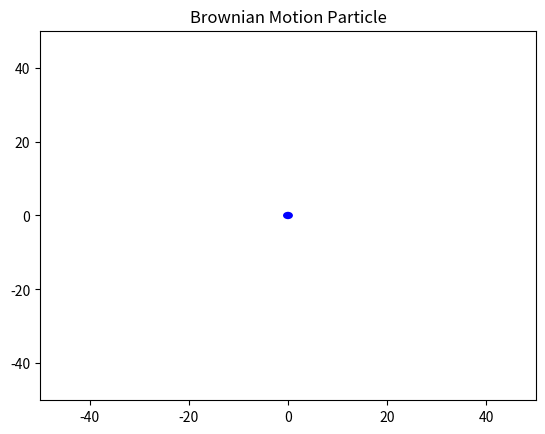

Reproduce this figure in Python.
#!/usr/bin/env python3
# -*- coding: utf-8 -*-

import numpy as np
import argparse
import matplotlib.pyplot as plt 
import matplotlib.patches as patch
import matplotlib.animation as anime

def particle_motion(steps, rng):
    #steps: int, number of time steps to run the simulation
    #rng: numpy random number generator
    #Simulates the motion of a 2D particle undergoing Brownian Motion
    # within a 101x101 block grid, over a course of `steps` time steps, 
    # and records the position of the particle at each point 
    
    x_coords = []
    y_coords = []
    x_pos = 0
    y_pos = 0

    for _ in range(steps):
        
        x_coords.append(x_pos)
        y_coords.append(y_pos)
        
        #Pick a move
        x_move, y_move = rng.choice((
            (0,  1), #Move up
            (0, -1), #Move down
            (1,  0), #Move right
            (-1, 0)  #Move left
        ))

        #If the particle goes out of bounds, "bounce" it back in
        if x_pos + x_move < -50 or x_pos + x_move > 50:
            x_move *= -1
        elif y_pos + y_move < -50 or y_pos + y_move > 50:
            y_move *= -1
        
        #Move the particle 
        x_pos += x_move
        y_pos += y_move    
    
    return x_coords, y_coords

def particle_animation(x_coords, y_coords, show_path):
    #x_coords, y_coords: list of ints, x,y coordinates of the particle
    #  at each step in the chain
    #show_path: bool, show the path of the particle
    #Displayed the animated path of the particle 
    
    #This is here because bool("False") == True
    if show_path == "True":  
        show_path = True
    elif show_path == "False":
        show_path = False
    else:
        raise Exception("Please only use 'True' or 'False'")
    
    fig, ax = plt.subplots()

    ax.set_xlim((-50, 50))
    ax.set_ylim((-50, 50))
    ax.set_title("Brownian Motion Particle")
    
    if show_path: #Only show the path if asked for
        line = ax.plot(x_coords[0], y_coords[0],
                       color = "green",
                       zorder = 1)[0]
    
    particle = patch.Circle((0,0),
                            radius = 1,
                            facecolor = "blue",
                            zorder = 2)
    ax.add_patch(particle)
    

    def update(frame):
        x_pos = x_coords[frame]
        y_pos = y_coords[frame]

        particle.set_center((x_pos, y_pos)) #Move the particle
        
        if show_path:                       #Only show the path if asked for
            line.set_xdata(x_coords[:frame])
            line.set_ydata(y_coords[:frame])
    
            return particle, line 
        
        return particle

    ani = anime.FuncAnimation(fig = fig,
                              func = update,
                              interval = 20, 
                              frames = args.steps
                              )    

    plt.show()

if __name__ == "__main__":    
    parser = argparse.ArgumentParser()
    parser.add_argument("show_path",
                        type = str,
                        help = "Show the previous steps as a line behind the particle",
                        nargs = "?",
                        default = "True")   
    parser.add_argument("steps",
                        type = int,
                        help = "Number of steps for the particle to take",
                        nargs = "?",
                        default = 1000000) 
    parser.add_argument("seed",
                        type = int,
                        help = "Seed of the random number generator",
                        nargs = "?",
                        default = None)
    args = parser.parse_args()

    #Get coords of moving particle
    rng = np.random.default_rng(seed = args.seed)
    x_coords, y_coords = particle_motion(args.steps, rng)
    #Animate it
    particle_animation(x_coords, y_coords, args.show_path) 

    
